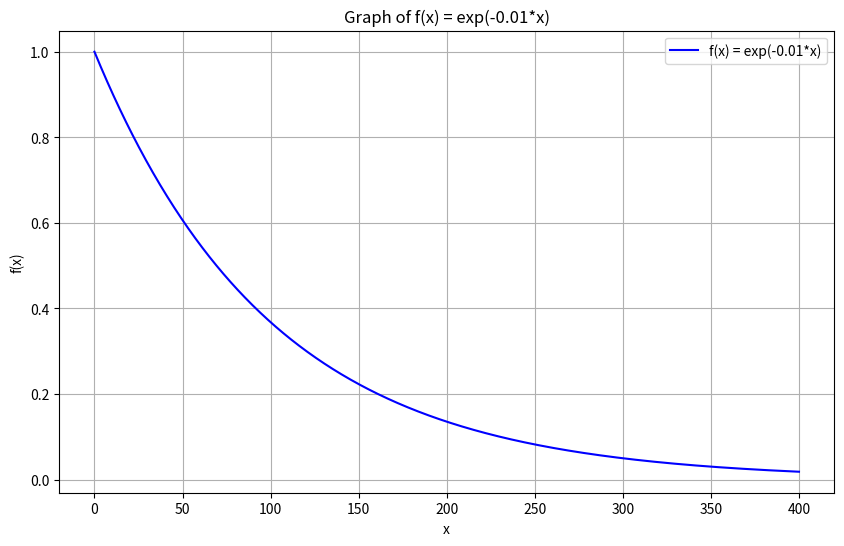

Source code (Python):
import numpy as np
import matplotlib.pyplot as plt

weight = 0.01
# Définir la fonction
def f(x,weight):
    return np.exp(-weight * x)

# Générer des données x
x = np.linspace(0, 400, 1000)
y = f(x,weight)
# Création du graphique
plt.figure(figsize=(10, 6))
plt.plot(x, y, label=f'f(x) = exp(-{weight}*x)', color='blue')
plt.title(f'Graph of f(x) = exp(-{weight}*x)')
plt.xlabel('x')
plt.ylabel('f(x)')
plt.grid(True)
plt.legend()
plt.show()
